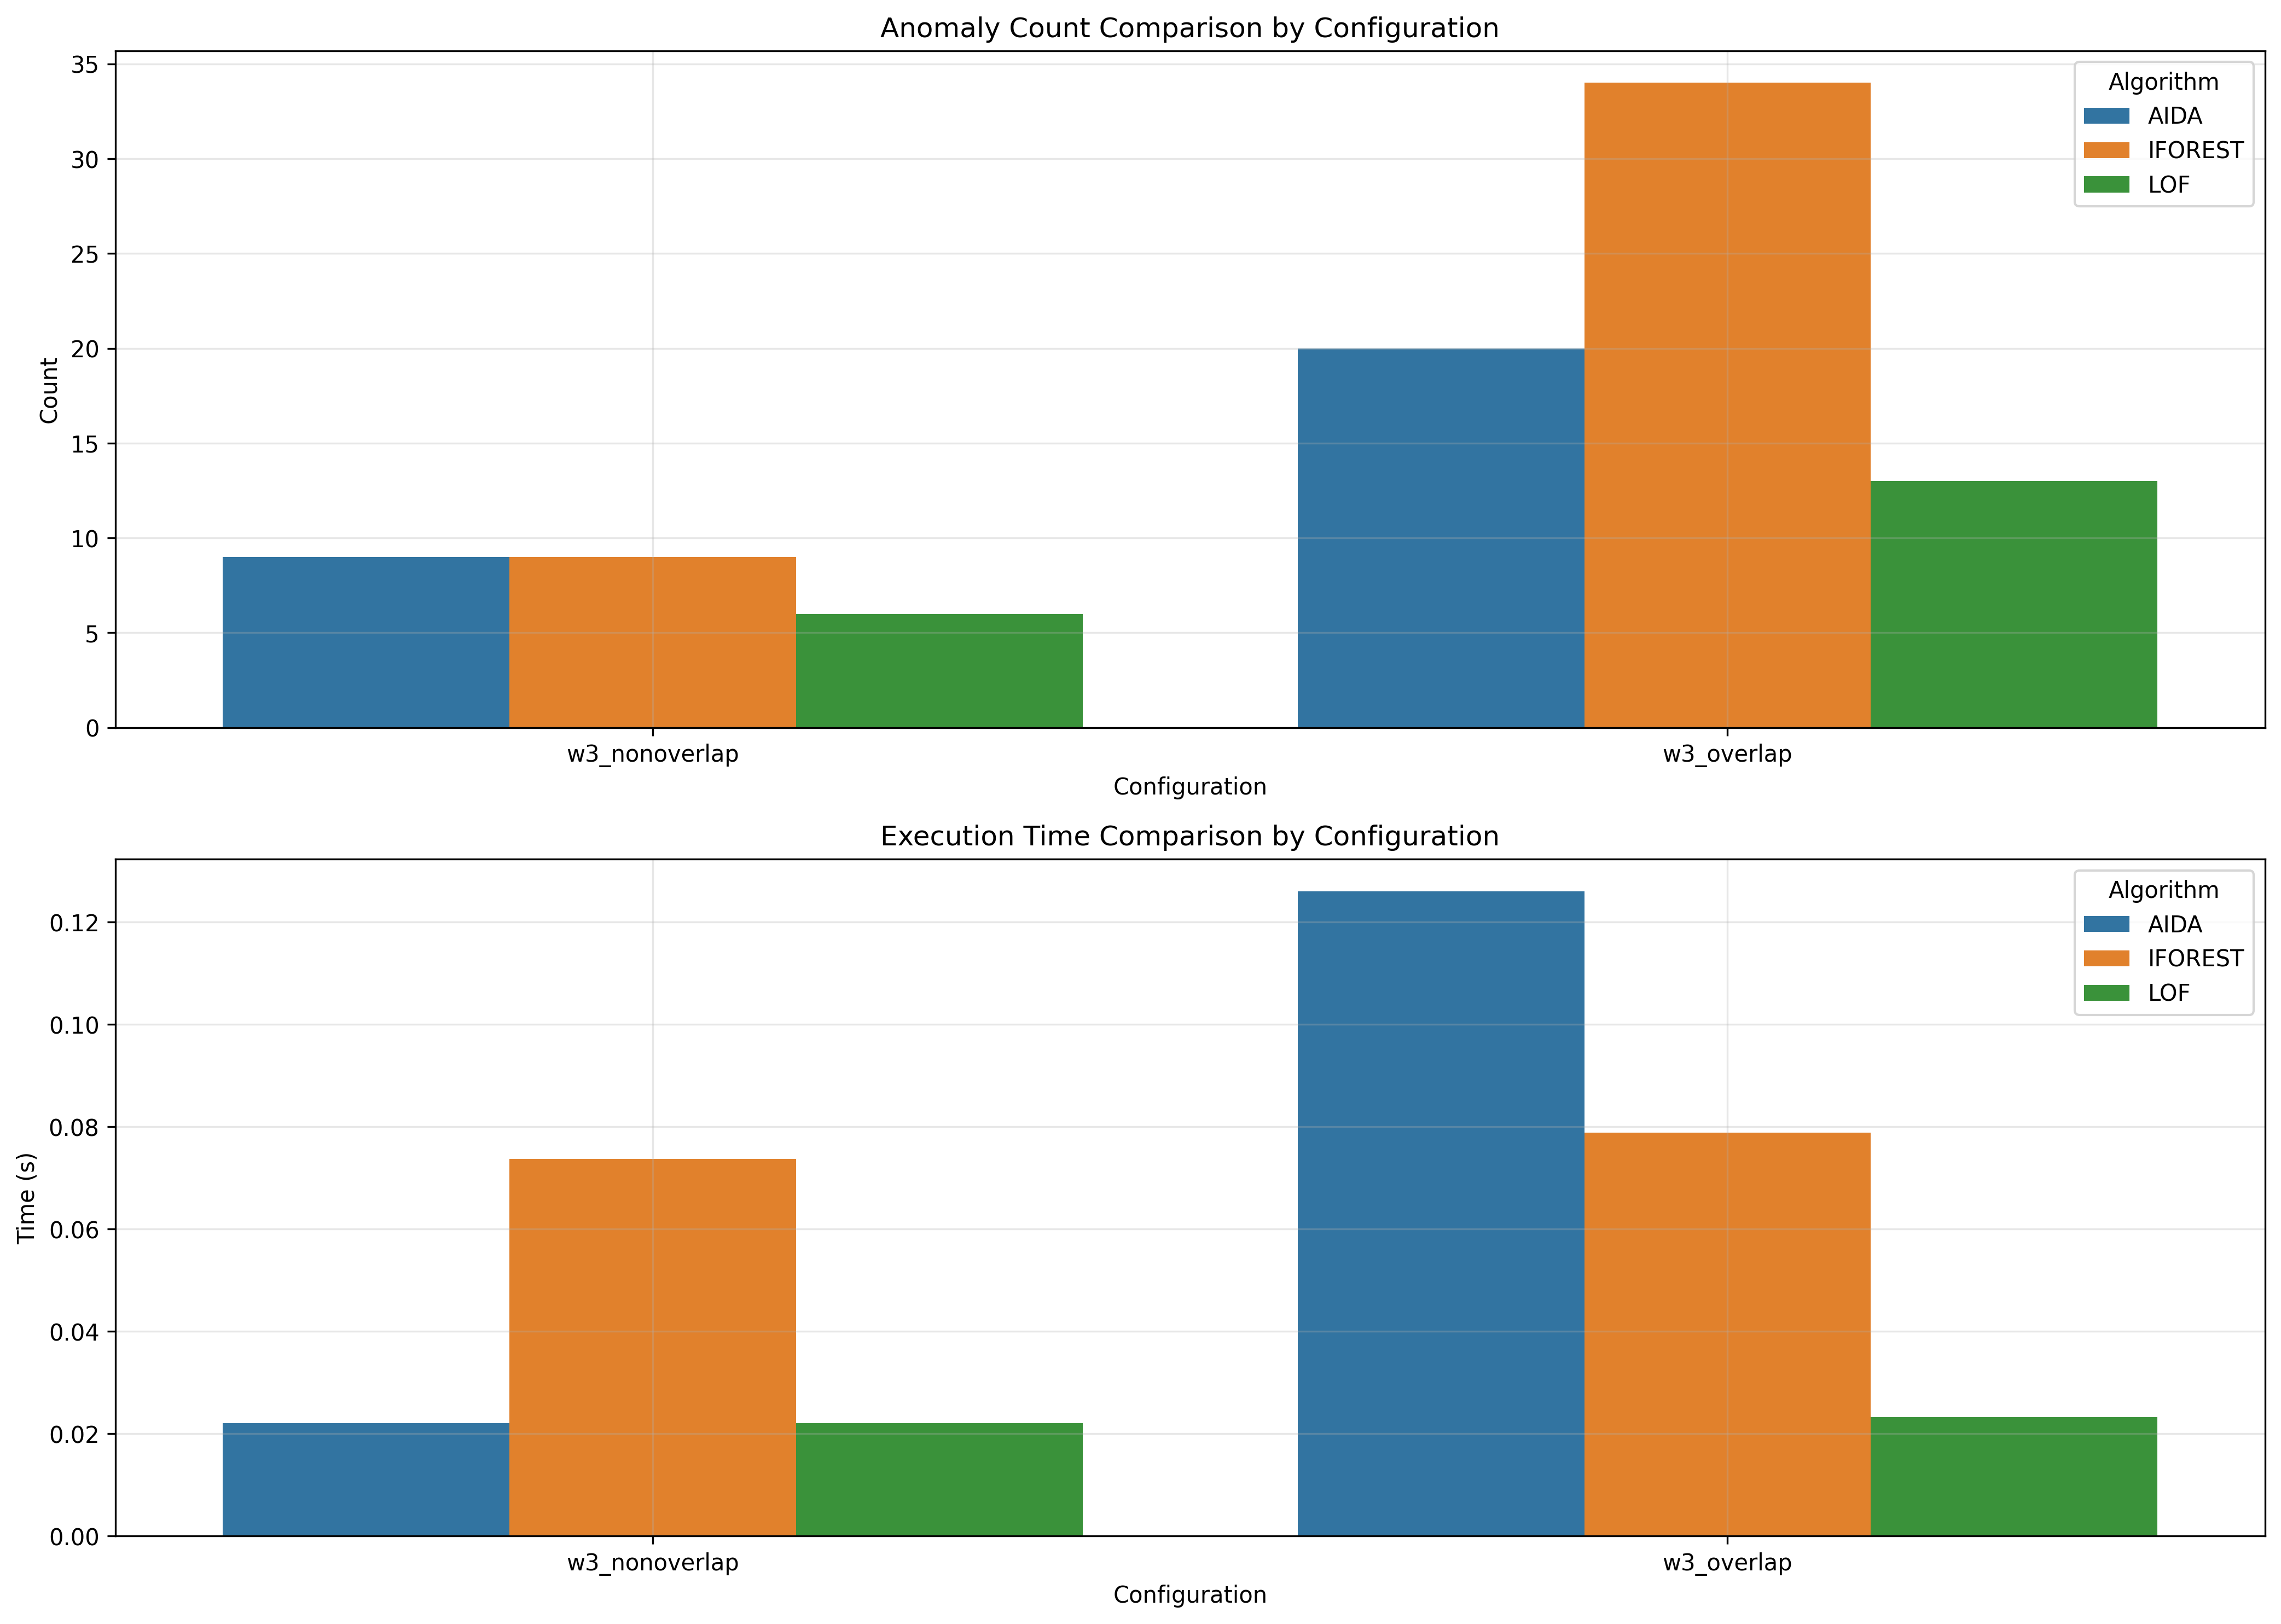

The file beside this chart, header and first rows:
window_size, overlap_type, aida_count, iforest_count, lof_count, aida_time, iforest_time, lof_time
3, nonoverlap, 9, 9, 6, 0.022, 0.07365, 0.02201
3, overlap, 20, 34, 13, 0.126, 0.07888, 0.02322
